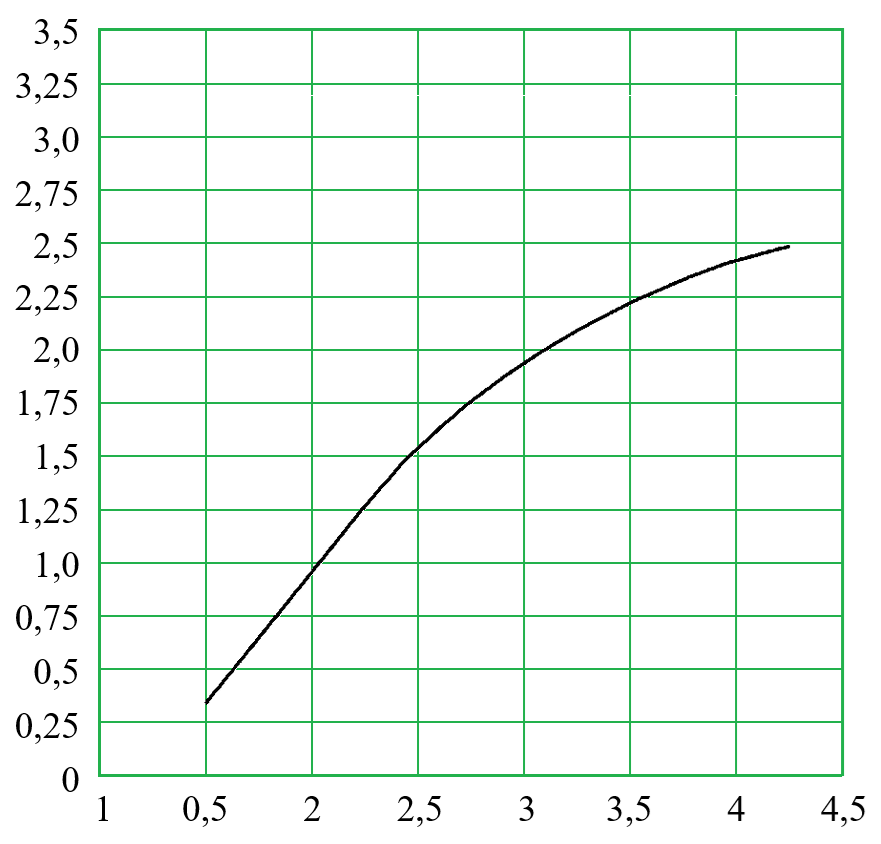

The data file committed next to this chart (first rows):
i; x; S; x_pixel; y_pixel
1; 1,49933; 0,3378; 205,0; 703,0
2; 1,52716; 0,36263; 210,91; 697,71
3; 1,555; 0,39545; 216,82; 690,71
4; 1,58283; 0,42896; 222,73; 683,57
5; 1,61067; 0,46396; 228,64; 676,11
6; 1,6385; 0,49732; 234,55; 669,0
7; 1,66634; 0,53056; 240,45; 661,91
8; 1,69418; 0,56502; 246,36; 654,57
9; 1,72201; 0,59975; 252,27; 647,17
10; 1,74985; 0,63347; 258,18; 639,98
11; 1,77768; 0,66857; 264,09; 632,5
12; 1,80552; 0,70401; 270,0; 624,94
13; 1,83335; 0,73766; 275,91; 617,77
14; 1,86119; 0,77126; 281,82; 610,61
15; 1,88902; 0,80716; 287,73; 602,96
16; 1,91686; 0,84258; 293,64; 595,41
17; 1,9447; 0,87642; 299,55; 588,2
18; 1,97253; 0,90952; 305,45; 581,14
19; 2,00037; 0,94511; 311,36; 573,56
20; 2,0282; 0,97978; 317,27; 566,17
21; 2,05604; 1,01153; 323,18; 559,4
22; 2,08387; 1,04546; 329,09; 552,17
23; 2,11171; 1,08039; 335,0; 544,72
24; 2,13954; 1,11558; 340,91; 537,22
25; 2,16738; 1,15077; 346,82; 529,72
26; 2,19522; 1,18633; 352,73; 522,14
27; 2,22305; 1,22105; 358,64; 514,74
28; 2,25089; 1,2541; 364,55; 507,7
29; 2,27872; 1,28578; 370,45; 500,94
30; 2,30656; 1,31905; 376,36; 493,85
31; 2,33439; 1,35132; 382,27; 486,97
32; 2,36223; 1,38135; 388,18; 480,58
33; 2,39006; 1,41402; 394,09; 473,61
34; 2,4179; 1,44713; 400,0; 466,56
35; 2,44574; 1,47717; 405,91; 460,15
36; 2,47357; 1,50371; 411,82; 454,49
37; 2,50141; 1,5288; 417,73; 449,15
38; 2,52924; 1,55456; 423,64; 443,66
39; 2,55708; 1,57935; 429,55; 438,37
40; 2,58491; 1,60579; 435,45; 432,74
41; 2,61275; 1,63067; 441,36; 427,43
42; 2,64058; 1,65489; 447,27; 422,27
43; 2,66842; 1,67752; 453,18; 417,45
44; 2,69626; 1,70242; 459,09; 412,14
45; 2,72409; 1,72602; 465,0; 407,11
46; 2,75193; 1,74808; 470,91; 402,41
47; 2,77976; 1,76862; 476,82; 398,03
48; 2,8076; 1,78862; 482,73; 393,77
49; 2,83543; 1,80914; 488,64; 389,39
50; 2,86327; 1,82966; 494,55; 385,02
51; 2,8911; 1,85175; 500,45; 380,31
52; 2,91894; 1,87182; 506,36; 376,04
53; 2,94678; 1,89063; 512,27; 372,03
54; 2,97461; 1,91009; 518,18; 367,88
55; 3,00245; 1,92857; 524,09; 363,94
56; 3,03028; 1,94705; 530,0; 360,0
57; 3,05812; 1,96501; 535,91; 356,17
58; 3,08595; 1,98203; 541,82; 352,55
59; 3,11379; 1,99821; 547,73; 349,1
60; 3,14162; 2,01577; 553,64; 345,35
... 40 more rows
